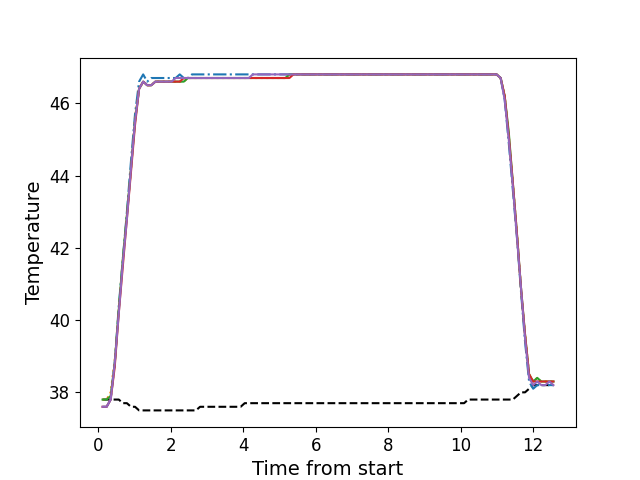

The file beside this chart, header and first rows:
, times, neutral, z1, z2, z3, z4, z5
0, 0.1206, 37.8, 37.6, 37.8, 37.8, 37.6, 37.6
1, 0.2332, 37.8, 37.6, 37.8, 37.8, 37.6, 37.6
2, 0.3449, 37.8, 37.8, 38.0, 37.9, 37.8, 37.8
3, 0.4565, 37.8, 38.8, 38.9, 38.8, 38.7, 38.8
4, 0.5691, 37.8, 40.4, 40.3, 40.3, 40.2, 40.2
5, 0.6807, 37.7, 41.7, 41.7, 41.7, 41.5, 41.6
6, 0.7924, 37.7, 43.0, 42.9, 42.9, 42.8, 42.8
7, 0.905, 37.6, 44.4, 44.2, 44.2, 44.1, 44.2
8, 1.017, 37.6, 45.7, 45.6, 45.5, 45.4, 45.5
9, 1.129, 37.5, 46.6, 46.4, 46.4, 46.4, 46.4
10, 1.241, 37.5, 46.8, 46.6, 46.6, 46.6, 46.6
11, 1.352, 37.5, 46.6, 46.5, 46.5, 46.5, 46.5
12, 1.465, 37.5, 46.7, 46.5, 46.5, 46.5, 46.5
13, 1.578, 37.5, 46.7, 46.6, 46.6, 46.6, 46.6
14, 1.689, 37.5, 46.7, 46.6, 46.6, 46.6, 46.6
15, 1.8, 37.5, 46.7, 46.6, 46.6, 46.6, 46.6
16, 1.913, 37.5, 46.7, 46.6, 46.6, 46.6, 46.6
17, 2.025, 37.5, 46.7, 46.6, 46.6, 46.6, 46.6
18, 2.138, 37.5, 46.7, 46.6, 46.6, 46.6, 46.7
19, 2.25, 37.5, 46.8, 46.6, 46.6, 46.6, 46.7
20, 2.362, 37.5, 46.7, 46.6, 46.6, 46.7, 46.7
21, 2.474, 37.5, 46.7, 46.7, 46.7, 46.7, 46.7
22, 2.586, 37.5, 46.8, 46.7, 46.7, 46.7, 46.7
23, 2.698, 37.5, 46.8, 46.7, 46.7, 46.7, 46.7
24, 2.81, 37.6, 46.8, 46.7, 46.7, 46.7, 46.7
25, 2.922, 37.6, 46.8, 46.7, 46.7, 46.7, 46.7
26, 3.034, 37.6, 46.8, 46.7, 46.7, 46.7, 46.7
27, 3.146, 37.6, 46.8, 46.7, 46.7, 46.7, 46.7
28, 3.258, 37.6, 46.8, 46.7, 46.7, 46.7, 46.7
29, 3.37, 37.6, 46.8, 46.7, 46.7, 46.7, 46.7
30, 3.483, 37.6, 46.8, 46.7, 46.7, 46.7, 46.7
31, 3.594, 37.6, 46.8, 46.7, 46.7, 46.7, 46.7
32, 3.707, 37.6, 46.8, 46.7, 46.7, 46.7, 46.7
33, 3.819, 37.6, 46.8, 46.7, 46.7, 46.7, 46.7
34, 3.93, 37.6, 46.8, 46.7, 46.7, 46.7, 46.7
35, 4.042, 37.7, 46.8, 46.7, 46.7, 46.7, 46.7
36, 4.155, 37.7, 46.8, 46.7, 46.7, 46.7, 46.7
37, 4.267, 37.7, 46.8, 46.7, 46.7, 46.7, 46.8
38, 4.38, 37.7, 46.8, 46.7, 46.7, 46.7, 46.8
39, 4.491, 37.7, 46.8, 46.7, 46.7, 46.7, 46.8
40, 4.603, 37.7, 46.8, 46.7, 46.7, 46.7, 46.8
41, 4.715, 37.7, 46.8, 46.7, 46.7, 46.7, 46.8
42, 4.827, 37.7, 46.8, 46.7, 46.7, 46.7, 46.8
43, 4.939, 37.7, 46.8, 46.7, 46.7, 46.7, 46.8
44, 5.052, 37.7, 46.8, 46.7, 46.7, 46.7, 46.8
45, 5.163, 37.7, 46.8, 46.7, 46.7, 46.7, 46.8
46, 5.276, 37.7, 46.8, 46.8, 46.8, 46.7, 46.8
47, 5.387, 37.7, 46.8, 46.8, 46.8, 46.8, 46.8
48, 5.5, 37.7, 46.8, 46.8, 46.8, 46.8, 46.8
49, 5.612, 37.7, 46.8, 46.8, 46.8, 46.8, 46.8
50, 5.724, 37.7, 46.8, 46.8, 46.8, 46.8, 46.8
51, 5.836, 37.7, 46.8, 46.8, 46.8, 46.8, 46.8
52, 5.948, 37.7, 46.8, 46.8, 46.8, 46.8, 46.8
53, 6.06, 37.7, 46.8, 46.8, 46.8, 46.8, 46.8
54, 6.172, 37.7, 46.8, 46.8, 46.8, 46.8, 46.8
55, 6.284, 37.7, 46.8, 46.8, 46.8, 46.8, 46.8
56, 6.396, 37.7, 46.8, 46.8, 46.8, 46.8, 46.8
57, 6.508, 37.7, 46.8, 46.8, 46.8, 46.8, 46.8
58, 6.62, 37.7, 46.8, 46.8, 46.8, 46.8, 46.8
59, 6.732, 37.7, 46.8, 46.8, 46.8, 46.8, 46.8
... 52 more rows
